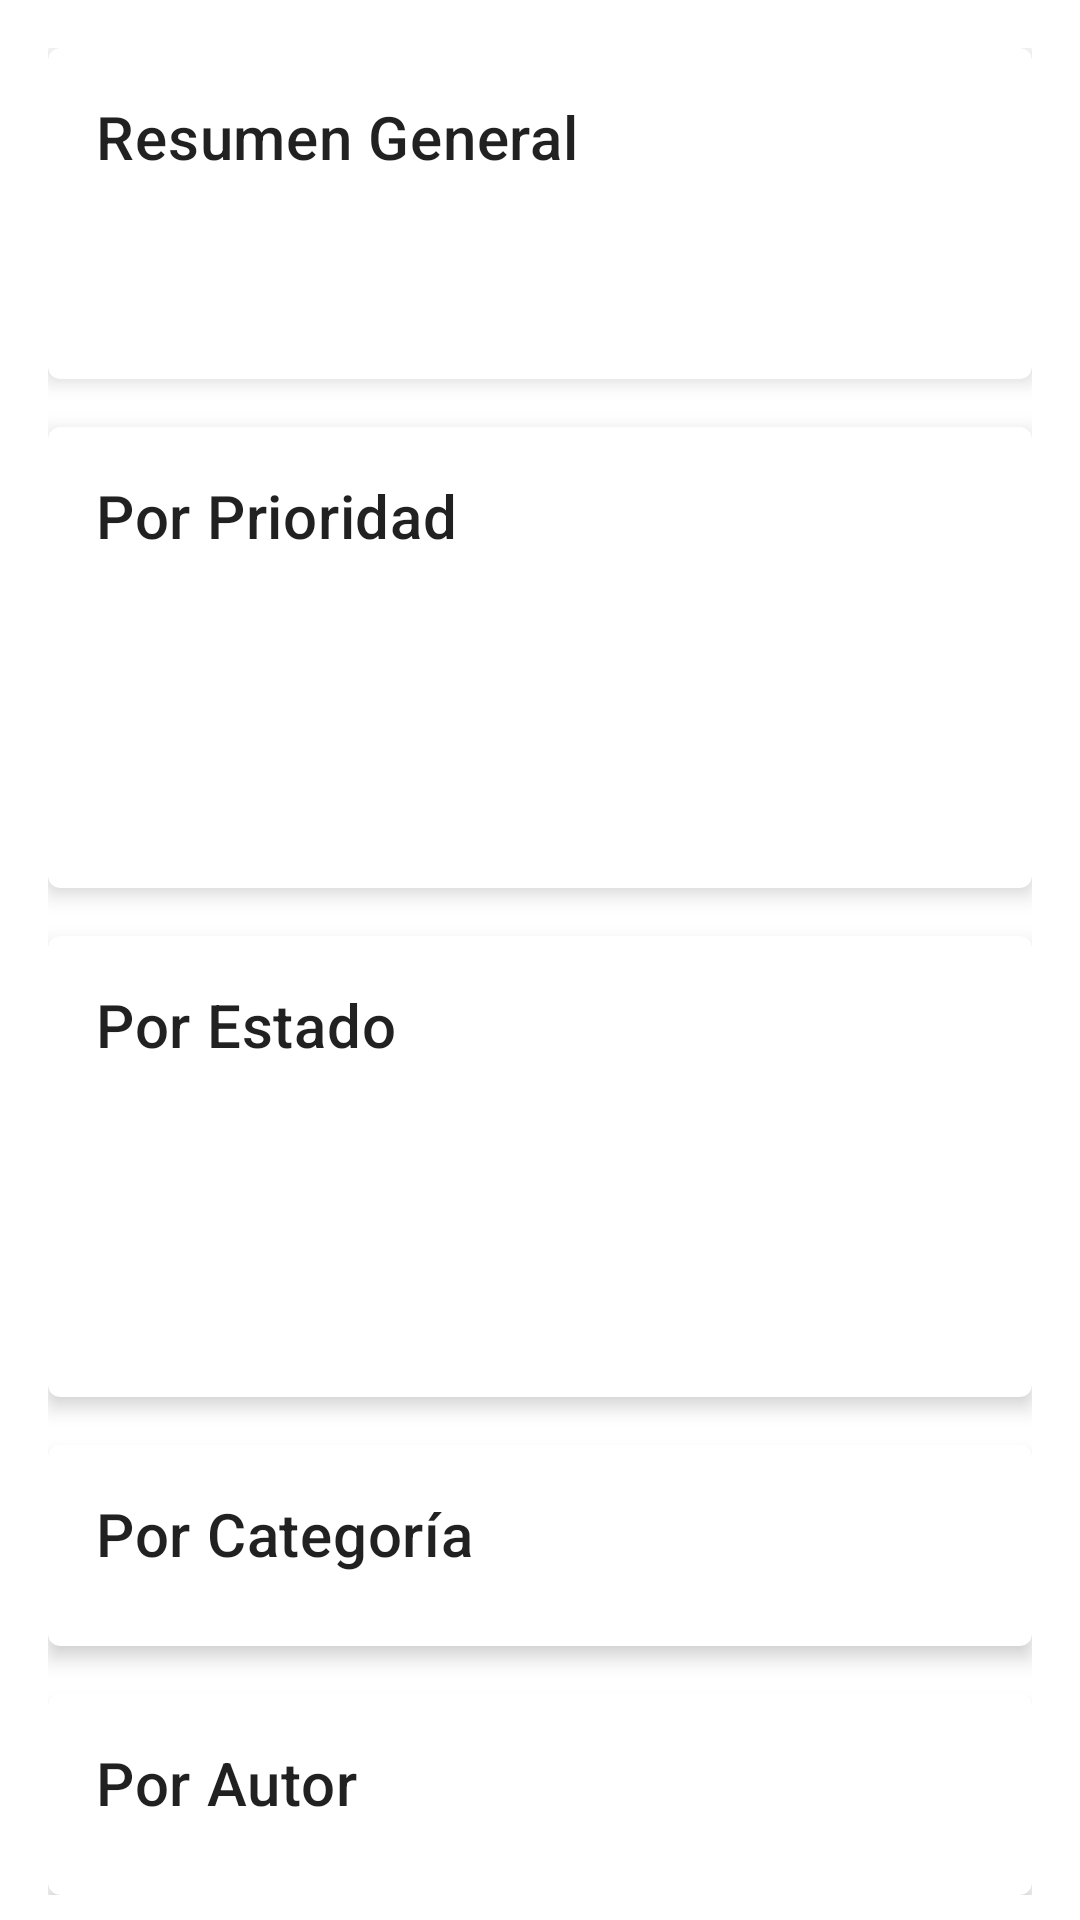

The Android layout XML behind this screen, and the referenced resources:
<!-- AndroidManifest.xml: application theme Theme.SoporteTIApp -->
<!-- res/layout/fragment_ticket_stats.xml -->
<?xml version="1.0" encoding="utf-8"?>
<androidx.core.widget.NestedScrollView xmlns:android="http://schemas.android.com/apk/res/android"
    xmlns:app="http://schemas.android.com/apk/res-auto"
    xmlns:tools="http://schemas.android.com/tools"
    android:layout_width="match_parent"
    android:layout_height="match_parent">

    <LinearLayout
        android:layout_width="match_parent"
        android:layout_height="wrap_content"
        android:orientation="vertical"
        android:padding="16dp">

        <com.google.android.material.card.MaterialCardView
            android:layout_width="match_parent"
            android:layout_height="wrap_content"
            android:layout_marginBottom="16dp"
            app:cardElevation="4dp">

            <LinearLayout
                android:layout_width="match_parent"
                android:layout_height="wrap_content"
                android:orientation="vertical"
                android:padding="16dp">

                <TextView
                    android:layout_width="wrap_content"
                    android:layout_height="wrap_content"
                    android:text="Resumen General"
                    android:textAppearance="?attr/textAppearanceHeadline6"
                    android:layout_marginBottom="8dp"/>

                <TextView
                    android:id="@+id/tvTotalTickets"
                    android:layout_width="wrap_content"
                    android:layout_height="wrap_content"
                    android:textAppearance="?attr/textAppearanceBody1"
                    tools:text="Total de tickets: 42"/>

                <TextView
                    android:id="@+id/tvOpenTickets"
                    android:layout_width="wrap_content"
                    android:layout_height="wrap_content"
                    android:textAppearance="?attr/textAppearanceBody1"
                    tools:text="Tickets abiertos: 15"/>
            </LinearLayout>
        </com.google.android.material.card.MaterialCardView>

        <com.google.android.material.card.MaterialCardView
            android:layout_width="match_parent"
            android:layout_height="wrap_content"
            android:layout_marginBottom="16dp"
            app:cardElevation="4dp">

            <LinearLayout
                android:layout_width="match_parent"
                android:layout_height="wrap_content"
                android:orientation="vertical"
                android:padding="16dp">

                <TextView
                    android:layout_width="wrap_content"
                    android:layout_height="wrap_content"
                    android:text="Por Prioridad"
                    android:textAppearance="?attr/textAppearanceHeadline6"
                    android:layout_marginBottom="8dp"/>

                <TextView
                    android:id="@+id/tvPriorityCritical"
                    android:layout_width="wrap_content"
                    android:layout_height="wrap_content"
                    android:textAppearance="?attr/textAppearanceBody1"
                    tools:text="Críticos: 5"/>

                <TextView
                    android:id="@+id/tvPriorityHigh"
                    android:layout_width="wrap_content"
                    android:layout_height="wrap_content"
                    android:textAppearance="?attr/textAppearanceBody1"
                    tools:text="Alta: 10"/>

                <TextView
                    android:id="@+id/tvPriorityMedium"
                    android:layout_width="wrap_content"
                    android:layout_height="wrap_content"
                    android:textAppearance="?attr/textAppearanceBody1"
                    tools:text="Media: 15"/>

                <TextView
                    android:id="@+id/tvPriorityLow"
                    android:layout_width="wrap_content"
                    android:layout_height="wrap_content"
                    android:textAppearance="?attr/textAppearanceBody1"
                    tools:text="Baja: 12"/>
            </LinearLayout>
        </com.google.android.material.card.MaterialCardView>

        <com.google.android.material.card.MaterialCardView
            android:layout_width="match_parent"
            android:layout_height="wrap_content"
            android:layout_marginBottom="16dp"
            app:cardElevation="4dp">

            <LinearLayout
                android:layout_width="match_parent"
                android:layout_height="wrap_content"
                android:orientation="vertical"
                android:padding="16dp">

                <TextView
                    android:layout_width="wrap_content"
                    android:layout_height="wrap_content"
                    android:text="Por Estado"
                    android:textAppearance="?attr/textAppearanceHeadline6"
                    android:layout_marginBottom="8dp"/>

                <TextView
                    android:id="@+id/tvStatusAbierto"
                    android:layout_width="wrap_content"
                    android:layout_height="wrap_content"
                    android:textAppearance="?attr/textAppearanceBody1"
                    tools:text="Abiertos: 15"/>

                <TextView
                    android:id="@+id/tvStatusEnProceso"
                    android:layout_width="wrap_content"
                    android:layout_height="wrap_content"
                    android:textAppearance="?attr/textAppearanceBody1"
                    tools:text="En proceso: 8"/>

                <TextView
                    android:id="@+id/tvStatusResuelto"
                    android:layout_width="wrap_content"
                    android:layout_height="wrap_content"
                    android:textAppearance="?attr/textAppearanceBody1"
                    tools:text="Resueltos: 12"/>

                <TextView
                    android:id="@+id/tvStatusCerrado"
                    android:layout_width="wrap_content"
                    android:layout_height="wrap_content"
                    android:textAppearance="?attr/textAppearanceBody1"
                    tools:text="Cerrados: 7"/>
            </LinearLayout>
        </com.google.android.material.card.MaterialCardView>

        <com.google.android.material.card.MaterialCardView
            android:layout_width="match_parent"
            android:layout_height="wrap_content"
            android:layout_marginBottom="16dp"
            app:cardElevation="4dp">

            <LinearLayout
                android:layout_width="match_parent"
                android:layout_height="wrap_content"
                android:orientation="vertical"
                android:padding="16dp">

                <TextView
                    android:layout_width="wrap_content"
                    android:layout_height="wrap_content"
                    android:text="Por Categoría"
                    android:textAppearance="?attr/textAppearanceHeadline6"
                    android:layout_marginBottom="8dp"/>

                <androidx.recyclerview.widget.RecyclerView
                    android:id="@+id/rvCategories"
                    android:layout_width="match_parent"
                    android:layout_height="wrap_content"
                    app:layoutManager="androidx.recyclerview.widget.LinearLayoutManager"/>
            </LinearLayout>
        </com.google.android.material.card.MaterialCardView>

        <com.google.android.material.card.MaterialCardView
            android:layout_width="match_parent"
            android:layout_height="wrap_content"
            app:cardElevation="4dp">

            <LinearLayout
                android:layout_width="match_parent"
                android:layout_height="wrap_content"
                android:orientation="vertical"
                android:padding="16dp">

                <TextView
                    android:layout_width="wrap_content"
                    android:layout_height="wrap_content"
                    android:text="Por Autor"
                    android:textAppearance="?attr/textAppearanceHeadline6"
                    android:layout_marginBottom="8dp"/>

                <androidx.recyclerview.widget.RecyclerView
                    android:id="@+id/rvAuthors"
                    android:layout_width="match_parent"
                    android:layout_height="wrap_content"
                    app:layoutManager="androidx.recyclerview.widget.LinearLayoutManager"/>
            </LinearLayout>
        </com.google.android.material.card.MaterialCardView>

    </LinearLayout>
</androidx.core.widget.NestedScrollView>
<!-- resources referenced by this layout -->
<resources>
  <style name="Theme.SoporteTIApp" parent="Theme.MaterialComponents.DayNight.DarkActionBar">
          
          <item name="colorPrimary">@color/primary</item>
          <item name="colorPrimaryVariant">@color/primary_dark</item>
          <item name="colorOnPrimary">@color/white</item>
          
          <item name="colorSecondary">@color/accent</item>
          <item name="colorSecondaryVariant">@color/accent</item>
          <item name="colorOnSecondary">@color/black</item>
          
          <item name="android:statusBarColor">?attr/colorPrimaryVariant</item>
          
          <item name="windowActionBar">false</item>
          <item name="windowNoTitle">true</item>
      </style>
  <color name="primary">#2196F3</color>
  <color name="primary_dark">#1976D2</color>
  <color name="white">#FFFFFFFF</color>
  <color name="accent">#FF4081</color>
  <color name="black">#FF000000</color>
</resources>
